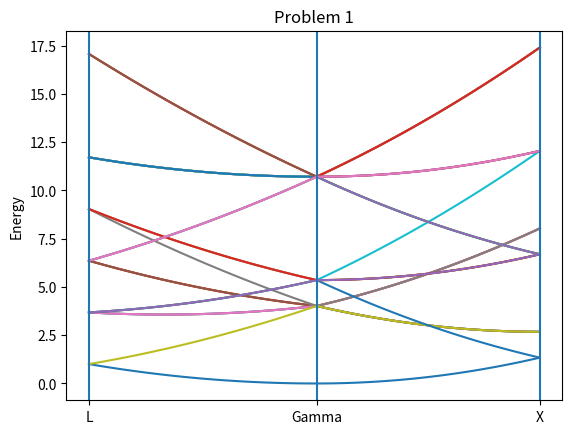

This chart was generated by the following Python code:
import numpy as np
import matplotlib.pyplot as plt


a = 5.43
b = 2*np.pi/a
# In units of 2*pi/a:
b1 = np.array([1,1,-1])*b
b2 = np.array([-1,1,1])*b
b3 = np.array([1,-1,1])*b

G0 = [0*b1]
G3 = [b1, -b1, b2, -b2, b3, -b3, b1+b2+b3, -b1-b2-b3]
G4 = [b1+b2, -b1-b2, b2+b3, -b2-b3, b3+b1, -b3-b1]
G8 = [b1-b2, b2-b1, b2-b3, b3-b2, b3-b1, b1-b3, 2*b1+b2+b3, -2*b1-b2-b3, b1+2*b2+b3, -b1-2*b2-b3, b1+b2+2*b3, -b1-b2-2*b3]

G = G0+G3+G4+G8
G = np.array(G)


# In units of 2*pi/a:
Gamma = np.array([0,0,0])*b
L = np.array([1/2,1/2,1/2])*b
X = np.array([0,1,0])*b

N = 50      # Number of points along each path.

# Path from L to Gamma:
delta = Gamma - L
path = np.outer(np.linspace(0,1,N,endpoint=False), delta) + L
# Path from Gamma to X:
delta = X - Gamma
path = np.vstack((path, np.outer(np.linspace(0,1,N), delta) + Gamma))
np.savetxt("k_new.txt", path.T)

E = [np.sum((G+k)**2, axis=1) for k in path]
E = np.array(E)


x = np.arange(2*N)
plt.plot(x,E)
plt.axvline(x = 0, label = 'L')
plt.axvline(x = N, label = 'Gamma')
plt.axvline(x = 2*N-1, label = 'X')
plt.xticks([0, N, 2*N-1], ['L', 'Gamma', 'X'])
plt.ylabel("Energy")
plt.title("Problem 1")
plt.savefig("HW5_prob1.pdf")
